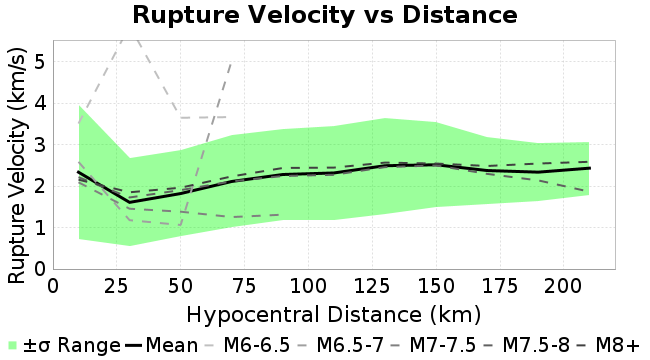

Values plotted in this chart, from the file beside it:
Magnitude, Mean, Standard Deviation
10.0, 2.339, 1.611
30.0, 1.61, 1.061
50.0, 1.823, 1.038
70.0, 2.115, 1.113
90.0, 2.283, 1.105
110.0, 2.32, 1.127
130.0, 2.495, 1.162
150.0, 2.518, 1.025
170.0, 2.379, 0.8138
190.0, 2.34, 0.7097
210.0, 2.436, 0.6376
